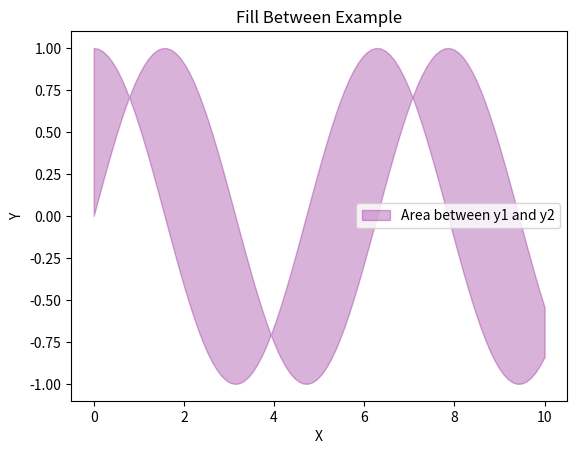

This figure's Python source:
import matplotlib.pyplot as plt
import numpy as np

# 生成数据
x = np.linspace(0, 10, 100)
y1 = np.sin(x)
y2 = np.cos(x)

# 使用fill_between函数绘制填充区域图
plt.fill_between(x, y1, y2, color='purple', alpha=0.3, label='Area between y1 and y2')

# 设置标题和轴标签
plt.title('Fill Between Example')
plt.xlabel('X')
plt.ylabel('Y')

# 添加图例
plt.legend()

# 显示图像
plt.show()